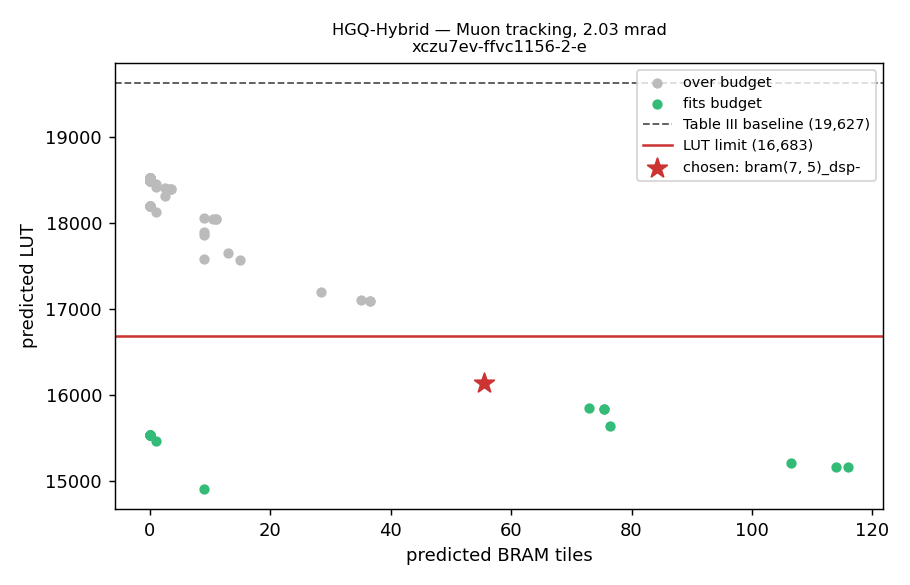

Values plotted in this chart, from the file beside it:
config, lut, ff, bram, dsp, latency, fits
bram(8, 6)_dsp11, 14906, 5437, 9.0, 469.0, 9, True
bram(4, 4)_dsp-, 15161, 6530, 116.0, 0.0, 14, True
bram(5, 4)_dsp-, 15165, 6514, 114.0, 0.0, 14, True
bram(6, 4)_dsp-, 15203, 6488, 106.5, 0.0, 14, True
bram(8, 8)_dsp11, 15459, 5266, 1.0, 469.0, 7, True
bram(8, 10)_dsp11, 15530, 5006, 0.0, 469.0, 5, True
bram(9, 6)_dsp11, 15530, 5006, 0.0, 469.0, 5, True
bram(9, 8)_dsp11, 15530, 5006, 0.0, 469.0, 5, True
bram(10, 10)_dsp11, 15530, 5006, 0.0, 469.0, 5, True
bram(10, 8)_dsp11, 15530, 5006, 0.0, 469.0, 5, True
bram(10, 6)_dsp11, 15530, 5006, 0.0, 469.0, 5, True
bram(9, 10)_dsp11, 15530, 5006, 0.0, 469.0, 5, True
bram(7, 4)_dsp-, 15637, 6212, 76.5, 0.0, 12, True
bram(5, 5)_dsp-, 15837, 6169, 75.5, 0.0, 12, True
bram(4, 5)_dsp-, 15837, 6169, 75.5, 0.0, 12, True
bram(6, 5)_dsp-, 15852, 6156, 73.0, 0.0, 12, True
bram(7, 5)_dsp-, 16137, 6013, 55.5, 0.0, 12, True
bram(4, 6)_dsp-, 17096, 5780, 36.5, 0.0, 12, False
bram(5, 6)_dsp-, 17096, 5780, 36.5, 0.0, 12, False
bram(6, 6)_dsp-, 17103, 5780, 35.0, 0.0, 12, False
bram(7, 6)_dsp-, 17202, 5736, 28.5, 0.0, 12, False
bram(8, 4)_dsp-, 17565, 5516, 15.0, 0.0, 9, False
bram(8, 6)_dsp13, 17575, 5437, 9.0, 49.31, 9, False
bram(8, 5)_dsp-, 17648, 5495, 13.0, 0.0, 9, False
bram(8, 6)_dsp15, 17861, 5437, 9.0, 2.293, 9, False
bram(8, 6)_dsp-, 17898, 5437, 9.0, 0.0, 9, False
bram(5, 7)_dsp-, 18041, 5445, 11.0, 0.0, 10, False
bram(4, 7)_dsp-, 18041, 5445, 11.0, 0.0, 10, False
bram(6, 7)_dsp-, 18044, 5445, 10.5, 0.0, 10, False
bram(7, 7)_dsp-, 18061, 5422, 9.0, 0.0, 10, False
bram(8, 8)_dsp13, 18129, 5266, 1.0, 49.31, 7, False
bram(9, 6)_dsp13, 18200, 5006, 0.0, 49.31, 5, False
bram(9, 10)_dsp13, 18200, 5006, 0.0, 49.31, 5, False
bram(10, 8)_dsp13, 18200, 5006, 0.0, 49.31, 5, False
bram(10, 10)_dsp13, 18200, 5006, 0.0, 49.31, 5, False
bram(10, 6)_dsp13, 18200, 5006, 0.0, 49.31, 5, False
bram(8, 10)_dsp13, 18200, 5006, 0.0, 49.31, 5, False
bram(9, 8)_dsp13, 18200, 5006, 0.0, 49.31, 5, False
bram(8, 7)_dsp-, 18309, 5292, 2.5, 0.0, 7, False
bram(5, 8)_dsp-, 18396, 5308, 3.5, 0.0, 8, False
bram(4, 8)_dsp-, 18396, 5308, 3.5, 0.0, 8, False
bram(6, 8)_dsp-, 18399, 5307, 3.0, 0.0, 8, False
bram(7, 8)_dsp-, 18405, 5294, 2.5, 0.0, 8, False
bram(8, 8)_dsp15, 18415, 5266, 1.0, 2.293, 7, False
bram(8, 8)_dsp-, 18452, 5266, 1.0, 0.0, 7, False
bram(9, 6)_dsp15, 18486, 5006, 0.0, 2.293, 5, False
bram(8, 10)_dsp15, 18486, 5006, 0.0, 2.293, 5, False
bram(10, 6)_dsp15, 18486, 5006, 0.0, 2.293, 5, False
bram(10, 8)_dsp15, 18486, 5006, 0.0, 2.293, 5, False
bram(9, 8)_dsp15, 18486, 5006, 0.0, 2.293, 5, False
bram(9, 10)_dsp15, 18486, 5006, 0.0, 2.293, 5, False
bram(10, 10)_dsp15, 18486, 5006, 0.0, 2.293, 5, False
bram(10, 8)_dsp-, 18523, 5006, 0.0, 0.0, 5, False
bram(10, 7)_dsp-, 18523, 5006, 0.0, 0.0, 5, False
bram(10, 6)_dsp-, 18523, 5006, 0.0, 0.0, 5, False
bram(7, 10)_dsp-, 18523, 5006, 0.0, 0.0, 5, False
bram-_dsp-, 18523, 4983, 0.0, 0.0, 5, False
bram(7, 9)_dsp-, 18523, 5006, 0.0, 0.0, 5, False
bram(6, 10)_dsp-, 18523, 5006, 0.0, 0.0, 5, False
bram(6, 9)_dsp-, 18523, 5006, 0.0, 0.0, 5, False
... 17 more rows
